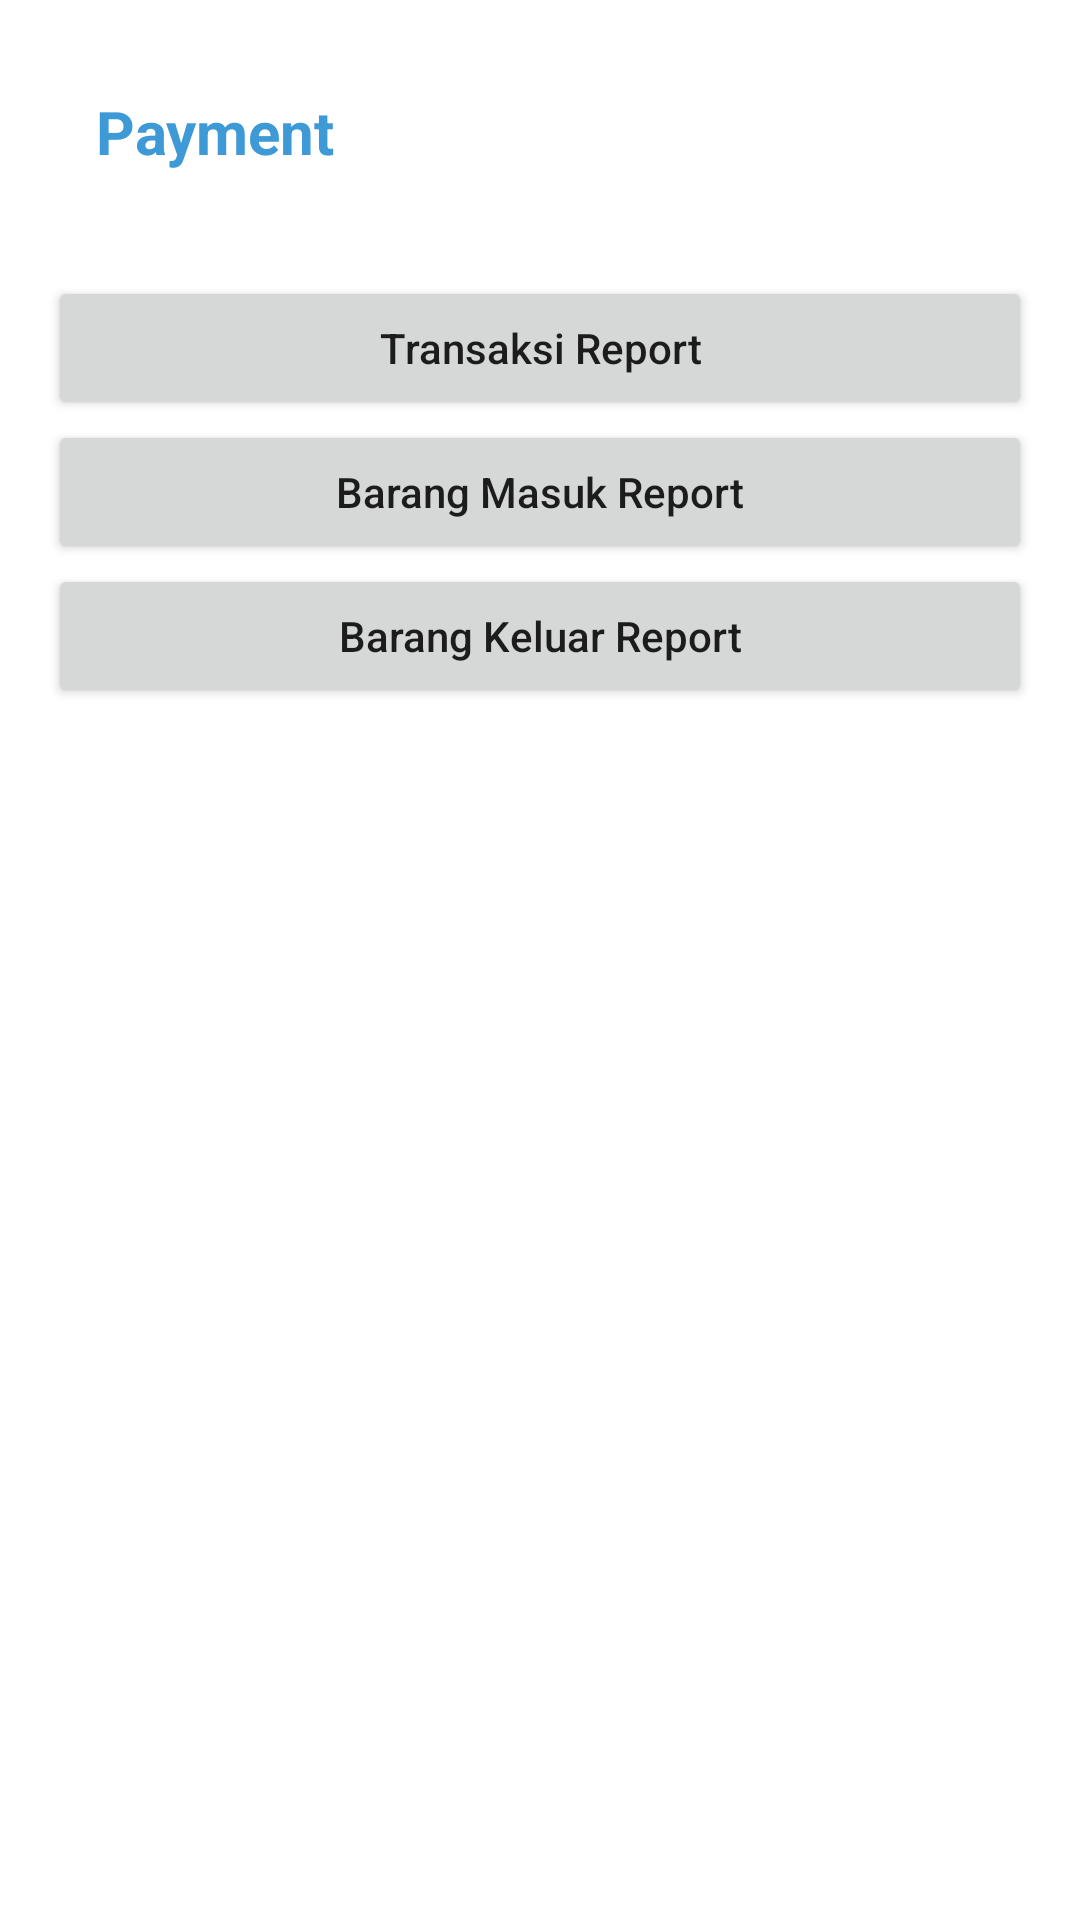

Reconstruct the res/layout file that produces this screen, plus the resources it refers to.
<!-- AndroidManifest.xml: application theme Theme.CONSUMER_ROTAN -->
<!-- res/layout/activity_report.xml -->
<?xml version="1.0" encoding="utf-8"?>
<LinearLayout xmlns:android="http://schemas.android.com/apk/res/android"
    xmlns:app="http://schemas.android.com/apk/res-auto"
    xmlns:tools="http://schemas.android.com/tools"
    android:layout_width="match_parent"
    android:orientation="vertical"
    android:padding="16dp"
    android:layout_height="match_parent"
    tools:context=".view.ReportActivity">

    <com.google.android.material.appbar.AppBarLayout
        android:layout_width="match_parent"
        android:layout_height="wrap_content"
        android:background="@android:color/transparent"
        app:elevation="0dp">

    <androidx.appcompat.widget.Toolbar
        android:id="@+id/toolbar"
        android:layout_width="match_parent"
        android:layout_height="?actionBarSize"
        app:navigationIcon="@drawable/ic_baseline_arrow_back_24">

        <RelativeLayout
            android:layout_width="match_parent"
            android:layout_height="wrap_content">

            <TextView
                android:layout_width="wrap_content"
                android:layout_height="wrap_content"
                android:layout_alignParentStart="true"
                android:layout_centerInParent="true"
                android:text="Payment"
                android:textColor="#FF3D9AD6"
                android:textSize="20sp"
                android:textStyle="bold" />

        </RelativeLayout>

    </androidx.appcompat.widget.Toolbar>
    </com.google.android.material.appbar.AppBarLayout>

    <Button
        android:layout_marginTop="20dp"
        android:layout_width="match_parent"
        android:layout_height="wrap_content"
        android:textAllCaps="false"
        android:id="@+id/reportTransaksi"
        android:text="Transaksi Report"/>

    <Button
        android:layout_width="match_parent"
        android:layout_height="wrap_content"
        android:textAllCaps="false"
        android:id="@+id/barangMasuk"
        android:text="Barang Masuk Report"/>

    <Button
        android:layout_width="match_parent"
        android:layout_height="wrap_content"
        android:textAllCaps="false"
        android:id="@+id/keluarReport"
        android:text="Barang Keluar Report"/>

</LinearLayout>
<!-- resources referenced by this layout -->
<resources>
  <style name="Theme.CONSUMER_ROTAN" parent="Theme.MaterialComponents.DayNight.NoActionBar">
          <item name="colorPrimary">@color/color2</item>
          <item name="colorPrimaryVariant">@color/color2</item>
          <item name="colorOnPrimary">@color/white</item>
          <item name="colorSecondary">@color/teal_200</item>
          <item name="colorSecondaryVariant">@color/teal_700</item>
          <item name="colorOnSecondary">@color/black</item>
  
      </style>
  <color name="color2">#403d3d</color>
  <color name="white">#FFFFFFFF</color>
  <color name="teal_200">#FF03DAC5</color>
  <color name="teal_700">#FF018786</color>
  <color name="black">#FF000000</color>
</resources>
